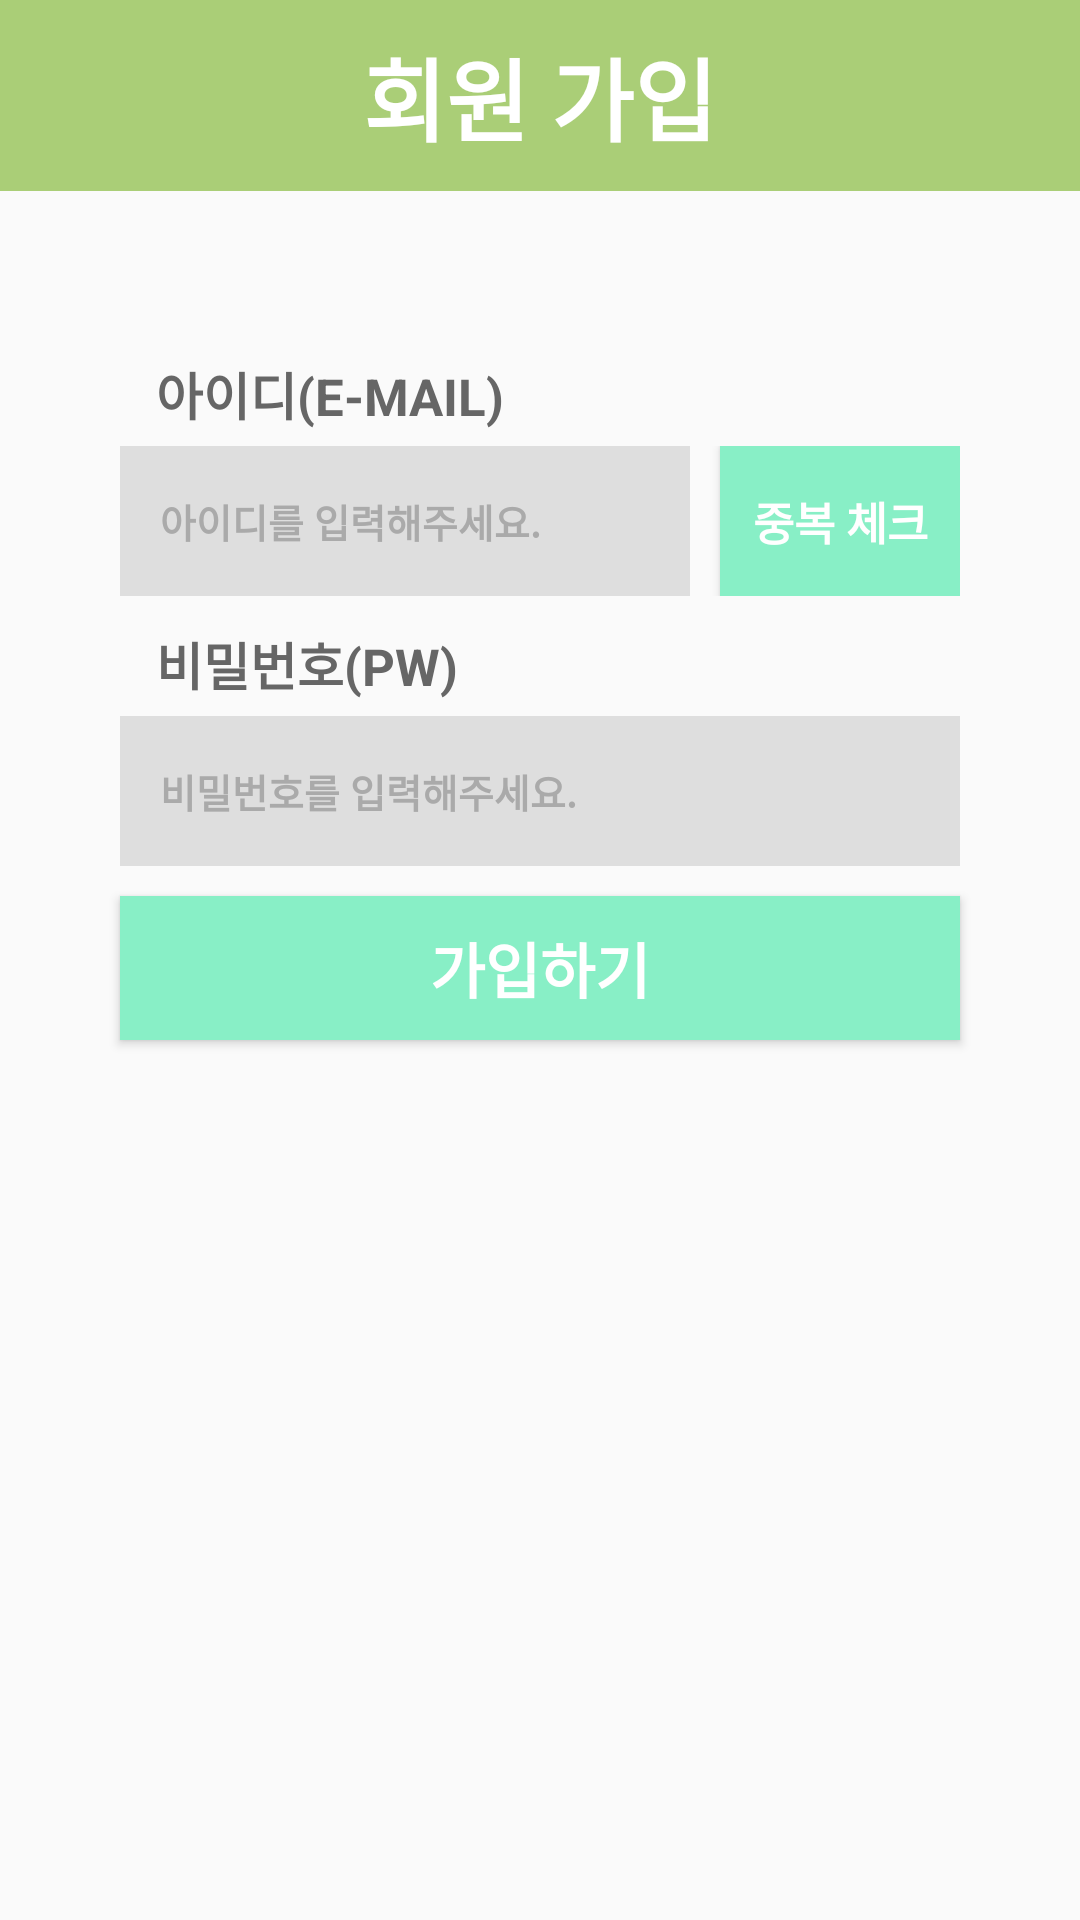

Layout XML and referenced resources for this Android screen:
<!-- AndroidManifest.xml: application theme AppTheme -->
<!-- res/layout/activity_register.xml -->
<?xml version="1.0" encoding="utf-8"?>
<android.support.constraint.ConstraintLayout xmlns:android="http://schemas.android.com/apk/res/android"
    xmlns:app="http://schemas.android.com/apk/res-auto"
    xmlns:tools="http://schemas.android.com/tools"
    android:layout_width="match_parent"
    android:layout_height="match_parent"
    tools:context=".RegisterActivity">

    <LinearLayout
        android:layout_width="match_parent"
        android:layout_height="match_parent"
        android:orientation="vertical"
        >

        <LinearLayout
            android:layout_width="match_parent"
            android:layout_height="wrap_content"
            android:background="@color/colorPrimaryBright"
            android:orientation="vertical">

            <TextView
                android:layout_width="wrap_content"
                android:layout_height="wrap_content"
                android:layout_gravity="center"
                android:layout_marginTop="10dp"
                android:layout_marginBottom="10dp"
                android:text="회원 가입"
                android:textColor="#fff"
                android:textSize="30dp"
                android:textStyle="bold" />

        </LinearLayout>

        <LinearLayout
            android:layout_width="match_parent"
            android:layout_height="match_parent"
            android:orientation="vertical">

            <TextView
                android:layout_width="wrap_content"
                android:layout_height="30dp"
                android:layout_marginLeft="52dp"
                android:layout_marginTop="50dp"
                android:paddingTop="5dp"
                android:text="아이디(E-MAIL)"
                android:textColor="#666"
                android:textSize="17dp"
                android:textStyle="bold" />

            <LinearLayout
                android:layout_width="280dp"
                android:layout_height="wrap_content"
                android:layout_gravity="center"
                android:layout_marginTop="5dp"
                android:orientation="horizontal"
                >

                <EditText
                    android:id="@+id/idText"
                    android:layout_width="190dp"
                    android:layout_height="50dp"
                    android:layout_gravity="center"
                    android:layout_marginRight="10dp"
                    android:background="#dedede"
                    android:drawableStart="@drawable/ic_person_black_24dp"
                    android:drawableLeft="@drawable/ic_person_black_24dp"
                    android:hint=" 아이디를 입력해주세요."
                    android:padding="10dp"
                    android:textSize="13dp"
                    android:textColor="#aaa"
                    android:textColorHint="#aaa"
                    android:textStyle="bold" />

                <Button
                    android:id="@+id/validateButton"
                    android:layout_width="80dp"
                    android:layout_height="50dp"
                    android:layout_gravity="center"
                    android:background="@color/colorPrimary"
                    android:text="중복 체크"
                    android:textColor="#ffffff"
                    android:textSize="15dp"
                    android:textStyle="bold" />
            </LinearLayout>

            <TextView
                android:layout_width="120dp"
                android:layout_height="30dp"
                android:layout_marginTop="5dp"
                android:layout_marginLeft="52dp"
                android:text="비밀번호(PW)"
                android:textStyle="bold"
                android:textSize="17dp"
                android:textColor="#666"
                android:paddingTop="5dp"/>

            <EditText
                android:id="@+id/passwordText"
                android:layout_width="280dp"
                android:layout_height="50dp"
                android:layout_gravity="center"
                android:layout_marginTop="5dp"
                android:background="#dedede"
                android:drawableStart="@drawable/ic_lock_black_24dp"
                android:drawableLeft="@drawable/ic_lock_black_24dp"
                android:hint=" 비밀번호를 입력해주세요."
                android:textSize="13dp"
                android:inputType="textPassword"
                android:padding="10dp"
                android:textColor="#aaa"
                android:textColorHint="#aaa"
                android:textStyle="bold" />


            <Button
                android:id="@+id/registerButton"
                android:layout_width="280dp"
                android:layout_height="wrap_content"
                android:layout_gravity="center"
                android:layout_marginTop="10dp"
                android:background="@color/colorPrimary"
                android:text="가입하기"
                android:textColor="#ffffff"
                android:textSize="20dp"
                android:textStyle="bold" />

        </LinearLayout>

    </LinearLayout>
</android.support.constraint.ConstraintLayout>
<!-- resources referenced by this layout -->
<resources>
  <color name="colorPrimary">#88efc6</color>
  <color name="colorPrimaryBright">#aace77</color>
  <style name="AppTheme" parent="Theme.AppCompat.Light.DarkActionBar">
          
          <item name="colorPrimary">@color/colorPrimary</item>
          <item name="colorPrimaryDark">@color/colorPrimaryDark</item>
          <item name="colorAccent">@color/colorAccent</item>
      </style>
  <color name="colorPrimaryDark">#51af89</color>
  <color name="colorAccent">#3d4f58</color>
</resources>
